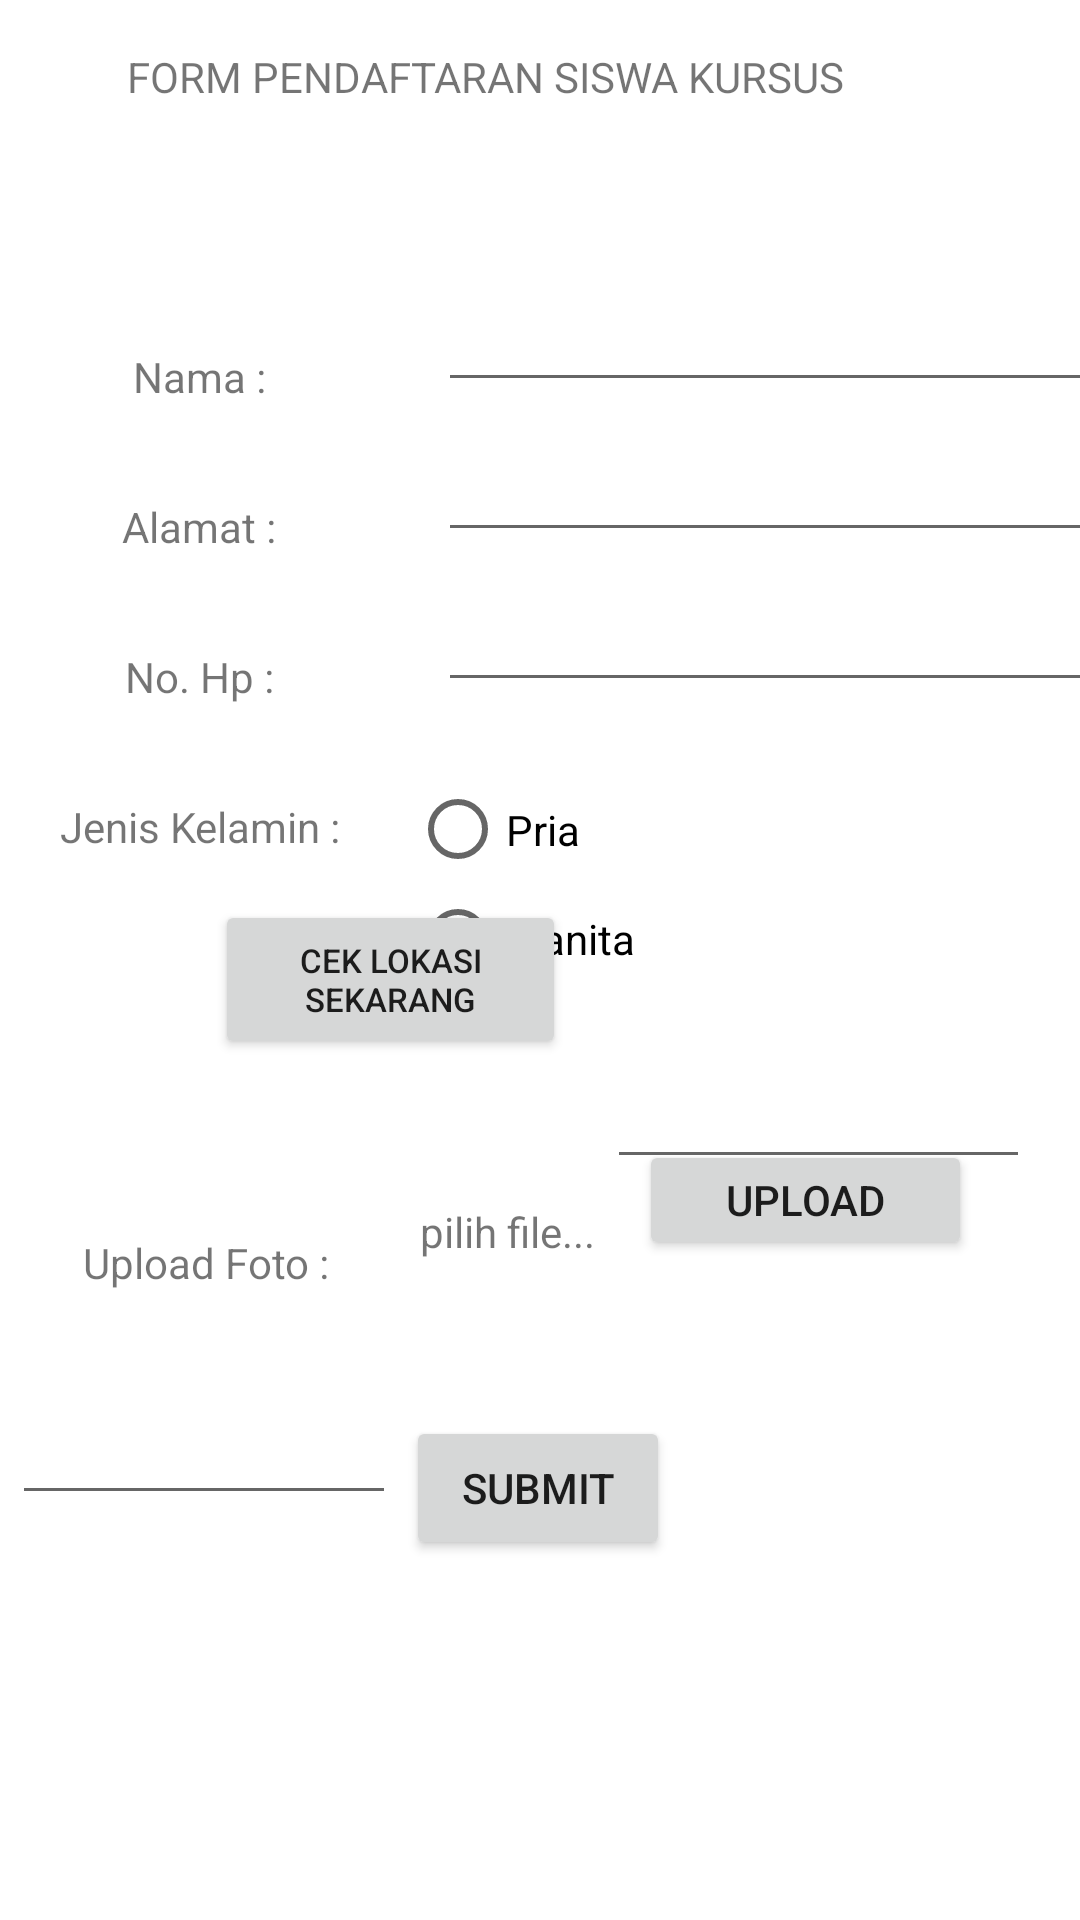

This screen was rendered from an Android layout file. Write that file and the resources it references.
<!-- AndroidManifest.xml: application theme Theme.AplikasiPendaftaran -->
<!-- res/layout/activity_main.xml -->
<?xml version="1.0" encoding="utf-8"?>
<androidx.constraintlayout.widget.ConstraintLayout xmlns:android="http://schemas.android.com/apk/res/android"
    xmlns:app="http://schemas.android.com/apk/res-auto"
    xmlns:tools="http://schemas.android.com/tools"
    android:layout_width="match_parent"
    android:layout_height="match_parent"
    tools:context=".MainActivity">

    <TextView
        android:id="@+id/textView9"
        android:layout_width="263dp"
        android:layout_height="36dp"
        android:layout_marginTop="16dp"
        android:text="@string/form_pendaftaran"
        app:layout_constraintEnd_toEndOf="parent"
        app:layout_constraintHorizontal_bias="0.438"
        app:layout_constraintStart_toStartOf="parent"
        app:layout_constraintTop_toTopOf="parent" />

    <LinearLayout
        android:id="@+id/linearLayout2"
        android:layout_width="266dp"
        android:layout_height="166dp"
        android:layout_marginStart="13dp"
        android:layout_marginLeft="13dp"
        android:layout_marginTop="32dp"
        android:orientation="vertical"
        app:layout_constraintEnd_toEndOf="parent"
        app:layout_constraintHorizontal_bias="0.0"
        app:layout_constraintStart_toEndOf="@+id/linearLayout"
        app:layout_constraintTop_toBottomOf="@+id/textView9">

        <EditText
            android:id="@+id/enama"
            android:layout_width="match_parent"
            android:layout_height="50dp"
            android:ems="10"
            android:inputType="textPersonName"
            tools:layout_editor_absoluteX="111dp"
            tools:layout_editor_absoluteY="115dp" />

        <EditText
            android:id="@+id/ealamat"
            android:layout_width="match_parent"
            android:layout_height="50dp"
            android:ems="10"
            android:inputType="textPersonName"
            tools:ignore="MissingConstraints"
            tools:layout_editor_absoluteX="114dp"
            tools:layout_editor_absoluteY="171dp" />

        <EditText
            android:id="@+id/enohp"
            android:layout_width="match_parent"
            android:layout_height="50dp"
            android:ems="10"
            android:inputType="textPersonName"
            tools:layout_editor_absoluteX="117dp"
            tools:layout_editor_absoluteY="228dp" />
    </LinearLayout>

    <RadioGroup
        android:id="@+id/rgjeniskelamin"
        android:layout_width="220dp"
        android:layout_height="85dp"
        android:layout_marginTop="8dp"
        app:layout_constraintEnd_toEndOf="parent"
        app:layout_constraintHorizontal_bias="0.512"
        app:layout_constraintStart_toEndOf="@+id/linearLayout"
        app:layout_constraintTop_toBottomOf="@+id/linearLayout2">

        <RadioButton
            android:id="@+id/rpria"
            android:layout_width="114dp"
            android:layout_height="37dp"
            android:text="@string/pria" />

        <RadioButton
            android:id="@+id/rwanita"
            android:layout_width="114dp"
            android:layout_height="36dp"
            android:text="@string/wanita" />

    </RadioGroup>

    <TextView
        android:id="@+id/textView6"
        android:layout_width="wrap_content"
        android:layout_height="wrap_content"
        android:layout_marginTop="24dp"
        android:text="@string/lokasi_pendaftaran"
        app:layout_constraintBottom_toTopOf="@+id/blokasipendaftaran"
        app:layout_constraintEnd_toEndOf="parent"
        app:layout_constraintHorizontal_bias="0.156"
        app:layout_constraintStart_toStartOf="parent"
        app:layout_constraintTop_toBottomOf="@+id/rgjeniskelamin"
        app:layout_constraintVertical_bias="0.0" />

    <TextView
        android:id="@+id/textView7"
        android:layout_width="wrap_content"
        android:layout_height="wrap_content"
        android:text="@string/upload_foto"
        app:layout_constraintBottom_toTopOf="@+id/bsubmit"
        app:layout_constraintEnd_toStartOf="@+id/textView8"
        app:layout_constraintHorizontal_bias="0.478"
        app:layout_constraintStart_toStartOf="parent"
        app:layout_constraintTop_toBottomOf="@+id/textView6"
        app:layout_constraintVertical_bias="0.602"
        tools:ignore="MissingConstraints" />

    <Button
        android:id="@+id/bsubmit"
        android:layout_width="wrap_content"
        android:layout_height="wrap_content"
        android:layout_marginBottom="120dp"
        android:text="@string/submit"
        app:layout_constraintBottom_toBottomOf="parent"
        app:layout_constraintEnd_toEndOf="parent"
        app:layout_constraintHorizontal_bias="0.498"
        app:layout_constraintStart_toStartOf="parent" />

    <Button
        android:id="@+id/blokasipendaftaran"
        android:layout_width="117dp"
        android:layout_height="53dp"
        android:layout_marginBottom="48dp"
        android:text="@string/cek_lokasi_sekarang"
        android:textSize="11dp"
        app:layout_constraintBottom_toTopOf="@+id/textView8"
        app:layout_constraintEnd_toEndOf="parent"
        app:layout_constraintHorizontal_bias="0.295"
        app:layout_constraintStart_toStartOf="parent" />

    <TextView
        android:id="@+id/textView8"
        android:layout_width="61dp"
        android:layout_height="19dp"
        android:layout_marginEnd="12dp"
        android:layout_marginRight="12dp"
        android:layout_marginBottom="52dp"
        android:text="@string/pilih_file"
        app:layout_constraintBottom_toTopOf="@+id/bsubmit"
        app:layout_constraintEnd_toStartOf="@+id/bupload"
        tools:ignore="MissingConstraints" />

    <Button
        android:id="@+id/bupload"
        android:layout_width="111dp"
        android:layout_height="40dp"
        android:layout_marginEnd="36dp"
        android:layout_marginRight="36dp"
        android:layout_marginBottom="52dp"
        android:text="@string/upload"
        app:layout_constraintBottom_toTopOf="@+id/bsubmit"
        app:layout_constraintEnd_toEndOf="parent"
        app:layout_constraintTop_toBottomOf="@+id/blokasipendaftaran"
        app:layout_constraintVertical_bias="1.0"
        tools:ignore="MissingConstraints" />

    <LinearLayout
        android:id="@+id/linearLayout"
        android:layout_width="133dp"
        android:layout_height="218dp"
        android:orientation="vertical"
        app:layout_constraintBottom_toTopOf="@+id/textView6"
        app:layout_constraintStart_toStartOf="parent"
        app:layout_constraintTop_toBottomOf="@+id/textView9">

        <TextView
            android:id="@+id/textView2"
            android:layout_width="match_parent"
            android:layout_height="50dp"
            android:layout_gravity="center_vertical"
            android:gravity="center_vertical"
            android:text="@string/nama"
            android:textAlignment="center"
            tools:ignore="MissingConstraints,RtlCompat"
            tools:layout_editor_absoluteX="36dp"
            tools:layout_editor_absoluteY="131dp" />

        <TextView
            android:id="@+id/textView3"
            android:layout_width="match_parent"
            android:layout_height="50dp"
            android:layout_gravity="center_vertical"
            android:gravity="center_vertical"
            android:text="@string/alamat"
            android:textAlignment="center"
            tools:ignore="RtlCompat"
            tools:layout_editor_absoluteX="44dp"
            tools:layout_editor_absoluteY="189dp" />

        <TextView
            android:id="@+id/textView4"
            android:layout_width="match_parent"
            android:layout_height="50dp"
            android:layout_gravity="center_vertical"
            android:gravity="center_vertical"
            android:text="@string/no_hp"
            android:textAlignment="center"
            tools:ignore="RtlCompat"
            tools:layout_editor_absoluteX="44dp"
            tools:layout_editor_absoluteY="245dp" />

        <TextView
            android:id="@+id/textView5"
            android:layout_width="172dp"
            android:layout_height="50dp"
            android:layout_gravity="center_horizontal"
            android:gravity="center_vertical"
            android:text="@string/jenis_kelamin"
            android:textAlignment="center"
            tools:ignore="RtlCompat" />

    </LinearLayout>

    <EditText
        android:id="@+id/eid"
        android:layout_width="wrap_content"
        android:layout_height="wrap_content"
        android:ems="10"
        android:inputType="textPersonName"
        tools:ignore="MissingConstraints"
        tools:layout_editor_absoluteX="219dp"
        tools:layout_editor_absoluteY="58dp"
        android:visibility="gone"/>

    <EditText
        android:id="@+id/elokasi"
        android:layout_width="141dp"
        android:layout_height="68dp"
        android:ems="10"
        android:inputType="textPersonName"
        app:layout_constraintBottom_toTopOf="@+id/bupload"
        app:layout_constraintEnd_toEndOf="parent"
        app:layout_constraintHorizontal_bias="0.454"
        app:layout_constraintStart_toEndOf="@+id/blokasipendaftaran"
        app:layout_constraintTop_toBottomOf="@+id/rgjeniskelamin"
        app:layout_constraintVertical_bias="0.585" />

    <EditText
        android:id="@+id/efoto"
        android:layout_width="128dp"
        android:layout_height="38dp"
        android:ems="10"
        android:inputType="textPersonName"
        app:layout_constraintBottom_toBottomOf="parent"
        app:layout_constraintEnd_toStartOf="@+id/bsubmit"
        app:layout_constraintHorizontal_bias="0.545"
        app:layout_constraintStart_toStartOf="parent"
        app:layout_constraintTop_toBottomOf="@+id/textView7"
        app:layout_constraintVertical_bias="0.213" />

</androidx.constraintlayout.widget.ConstraintLayout>
<!-- resources referenced by this layout -->
<resources>
  <string name="alamat">Alamat :</string>
  <string name="cek_lokasi_sekarang">Cek Lokasi Sekarang</string>
  <string name="form_pendaftaran">FORM PENDAFTARAN SISWA KURSUS</string>
  <string name="jenis_kelamin">Jenis Kelamin :</string>
  <string name="lokasi_pendaftaran">Lokasi Pendaftaran :</string>
  <string name="nama">Nama :</string>
  <string name="no_hp">No. Hp :</string>
  <string name="pilih_file">pilih file...</string>
  <string name="pria">Pria</string>
  <string name="submit">Submit</string>
  <string name="upload">Upload</string>
  <string name="upload_foto">Upload Foto :</string>
  <string name="wanita">Wanita</string>
  <style name="Theme.AplikasiPendaftaran" parent="Theme.MaterialComponents.DayNight.DarkActionBar">
          
          <item name="colorPrimary">@color/purple_500</item>
          <item name="colorPrimaryVariant">@color/purple_700</item>
          <item name="colorOnPrimary">@color/white</item>
          
          <item name="colorSecondary">@color/teal_200</item>
          <item name="colorSecondaryVariant">@color/teal_700</item>
          <item name="colorOnSecondary">@color/black</item>
          
          <item name="android:statusBarColor" tools:targetApi="l">?attr/colorPrimaryVariant</item>
          
      </style>
  <!-- not gathered from this repository: default colours our renderer supplied (Android Studio template values) -->
  <color name="purple_500">#FF6200EE</color>
  <color name="purple_700">#FF3700B3</color>
  <color name="teal_200">#FF03DAC5</color>
  <color name="teal_700">#FF018786</color>
  <color name="black">#FF000000</color>
  <color name="white">#FFFFFFFF</color>
</resources>
